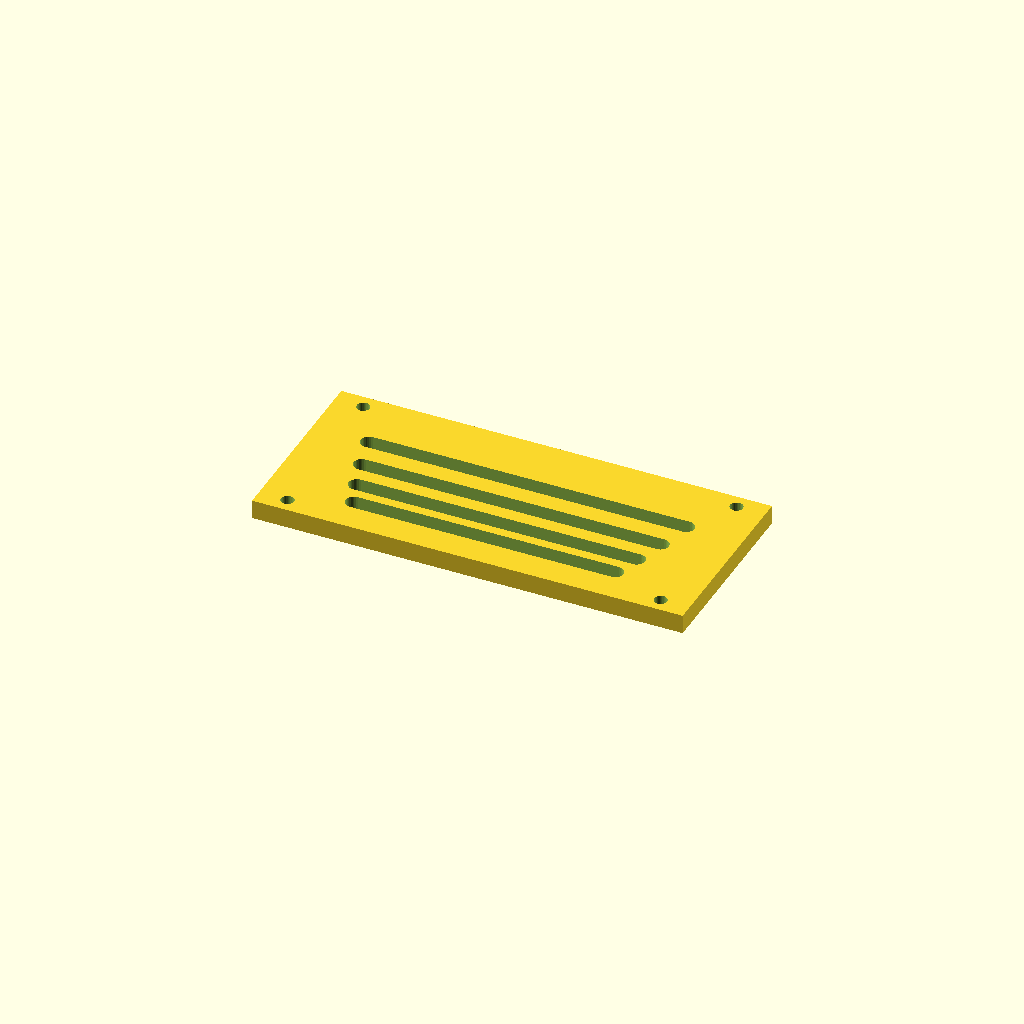
Cell 1: rendered with the file's own defaults.
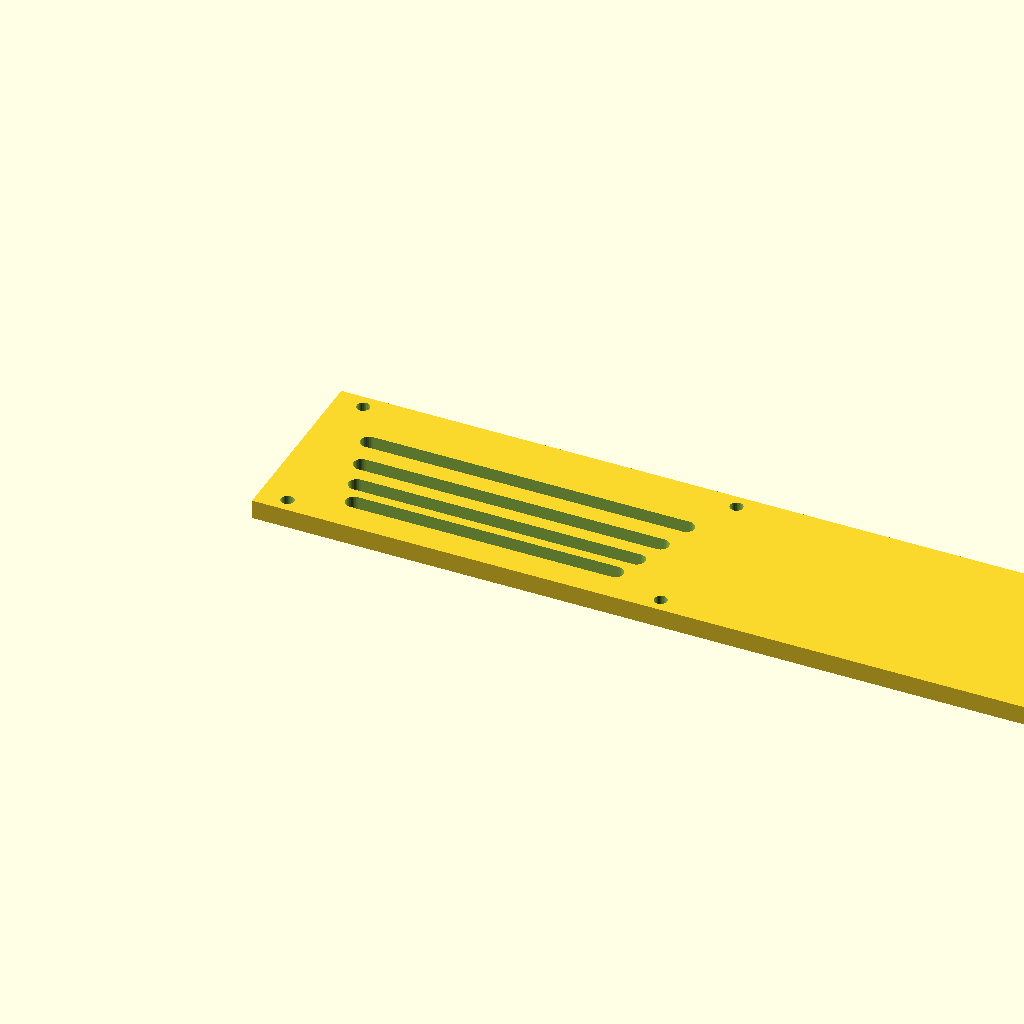
Cell 2 — panel_w set to 360, the other parameters unchanged.
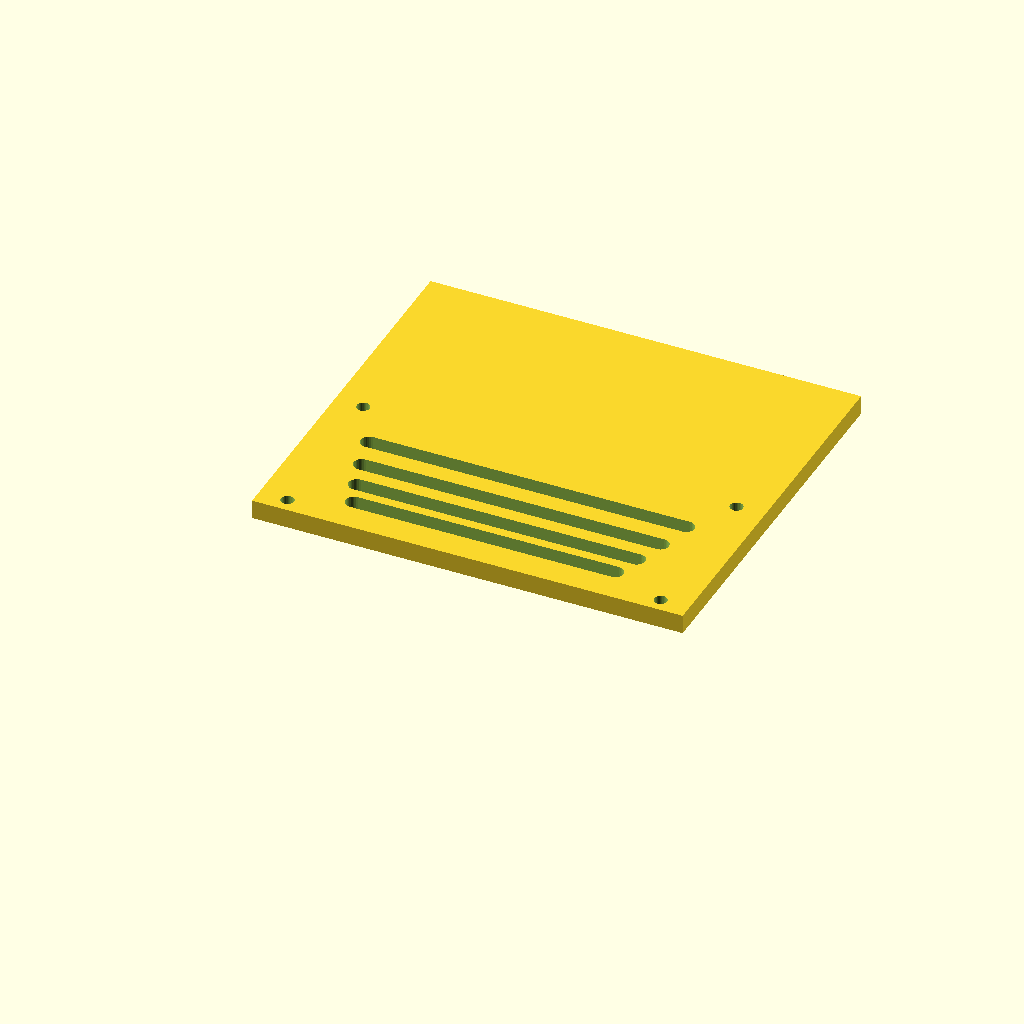
Cell 3: panel_d = 160 (everything else at default).
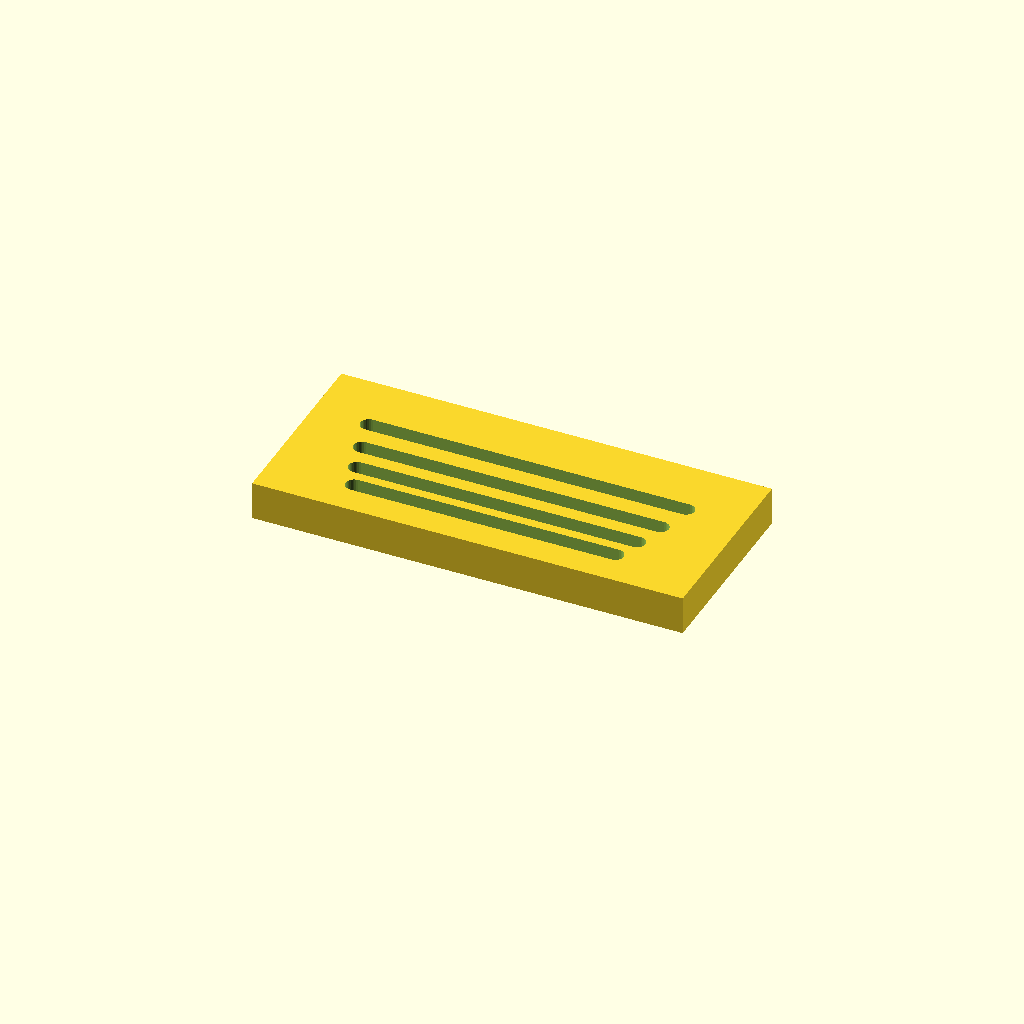
Cell 4: thick = 16 (everything else at default).
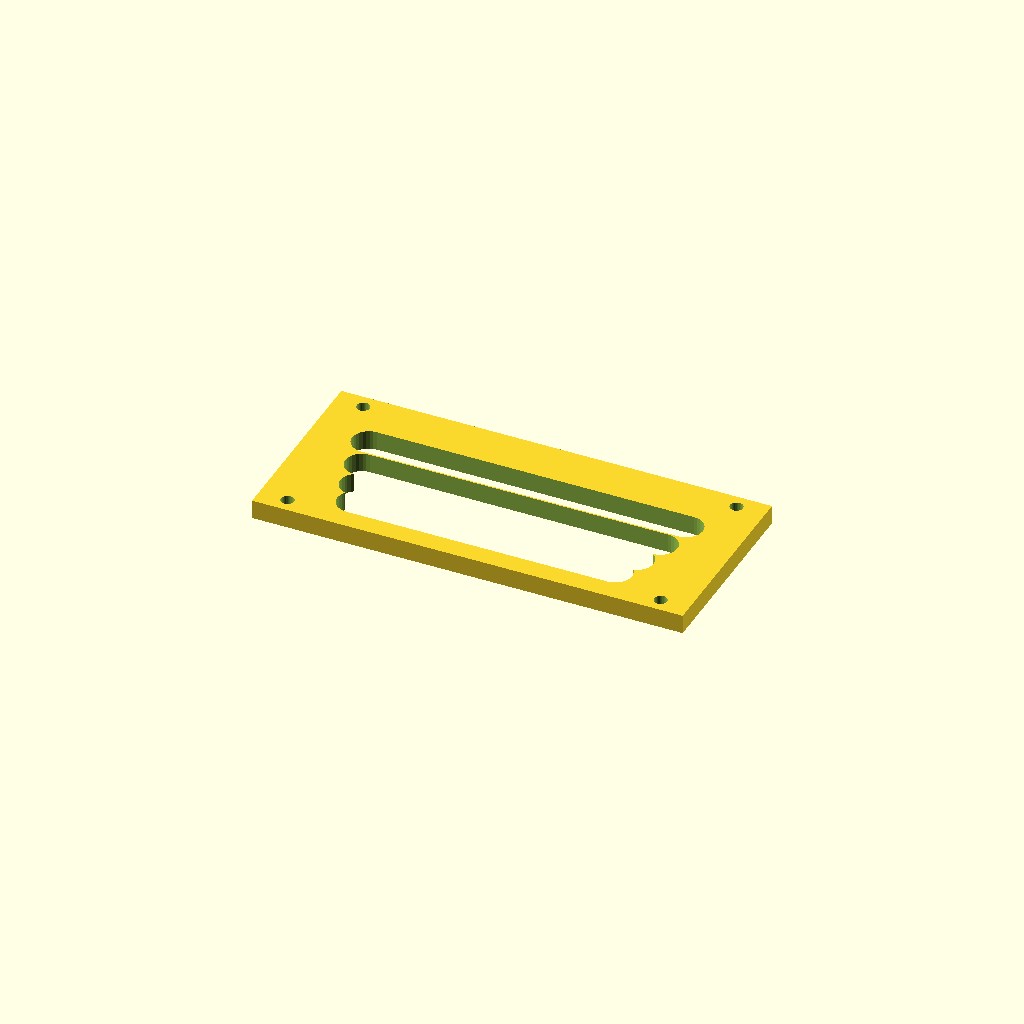
Cell 5: the same model with slot_w = 14.
One fixed orthographic camera (rotation 55°, 0°, 25°; colour scheme Cornfield) for every cell.
The OpenSCAD source (optional_data/data/gen3/slottedpanels/part_0088.scad):
$fn = 32;

// ----------------------------------------------------------------------
// Slotted panel: 180 x 80 mm, 4 ряда of slots
// ----------------------------------------------------------------------

// --- parameters (mm) ---
panel_w = 180;            // panel width
panel_d = 80;             // panel depth
thick = 8;                // panel thickness
slot_w = 7;               // slot width
pitch0 = 11;              // first row pitch
pitch_step = 1.8;         // pitch increase per row
margin = 12;              // margin around the slot field
rows = 4;                 // number of slot rows
mount_d = 5.4;            // mounting holes
mount_x = 78;             // mounting hole offset

difference() {
  union() {
    cube([panel_w, panel_d, thick]);
  }
  /* slot rows: stadium shaped cutters, 2.5 mm clear of both faces */
  /* row 0: pitch 11, length 109.2 */
  hull() {
    translate([35.4, 15.5, -2.5]) cylinder(h = thick + 5, d = slot_w);
    translate([144.6, 15.5, -2.5]) cylinder(h = thick + 5, d = slot_w);
  }
  /* row 1: pitch 12.8, length 117 */
  hull() {
    translate([31.5, 26.5, -2.5]) cylinder(h = thick + 5, d = slot_w);
    translate([148.5, 26.5, -2.5]) cylinder(h = thick + 5, d = slot_w);
  }
  /* row 2: pitch 14.6, length 124.8 */
  hull() {
    translate([27.6, 39.3, -2.5]) cylinder(h = thick + 5, d = slot_w);
    translate([152.4, 39.3, -2.5]) cylinder(h = thick + 5, d = slot_w);
  }
  /* row 3: pitch 16.4, length 132.6 */
  hull() {
    translate([23.7, 53.9, -2.5]) cylinder(h = thick + 5, d = slot_w);
    translate([156.3, 53.9, -2.5]) cylinder(h = thick + 5, d = slot_w);
  }
  translate([12, 6, -2.5]) cylinder(h = 13, d = mount_d);
  translate([12, 74, -2.5]) cylinder(h = 13, d = mount_d);
  translate([168, 6, -2.5]) cylinder(h = 13, d = mount_d);
  translate([168, 74, -2.5]) cylinder(h = 13, d = mount_d);
}
Customizer parameters (derived from the source; name, type, default, range or options):
panel_w: number, default 180
panel_d: number, default 80
thick: number, default 8
slot_w: number, default 7
pitch0: number, default 11
pitch_step: number, default 1.8
margin: number, default 12
rows: number, default 4
mount_d: number, default 5.4
mount_x: number, default 78
